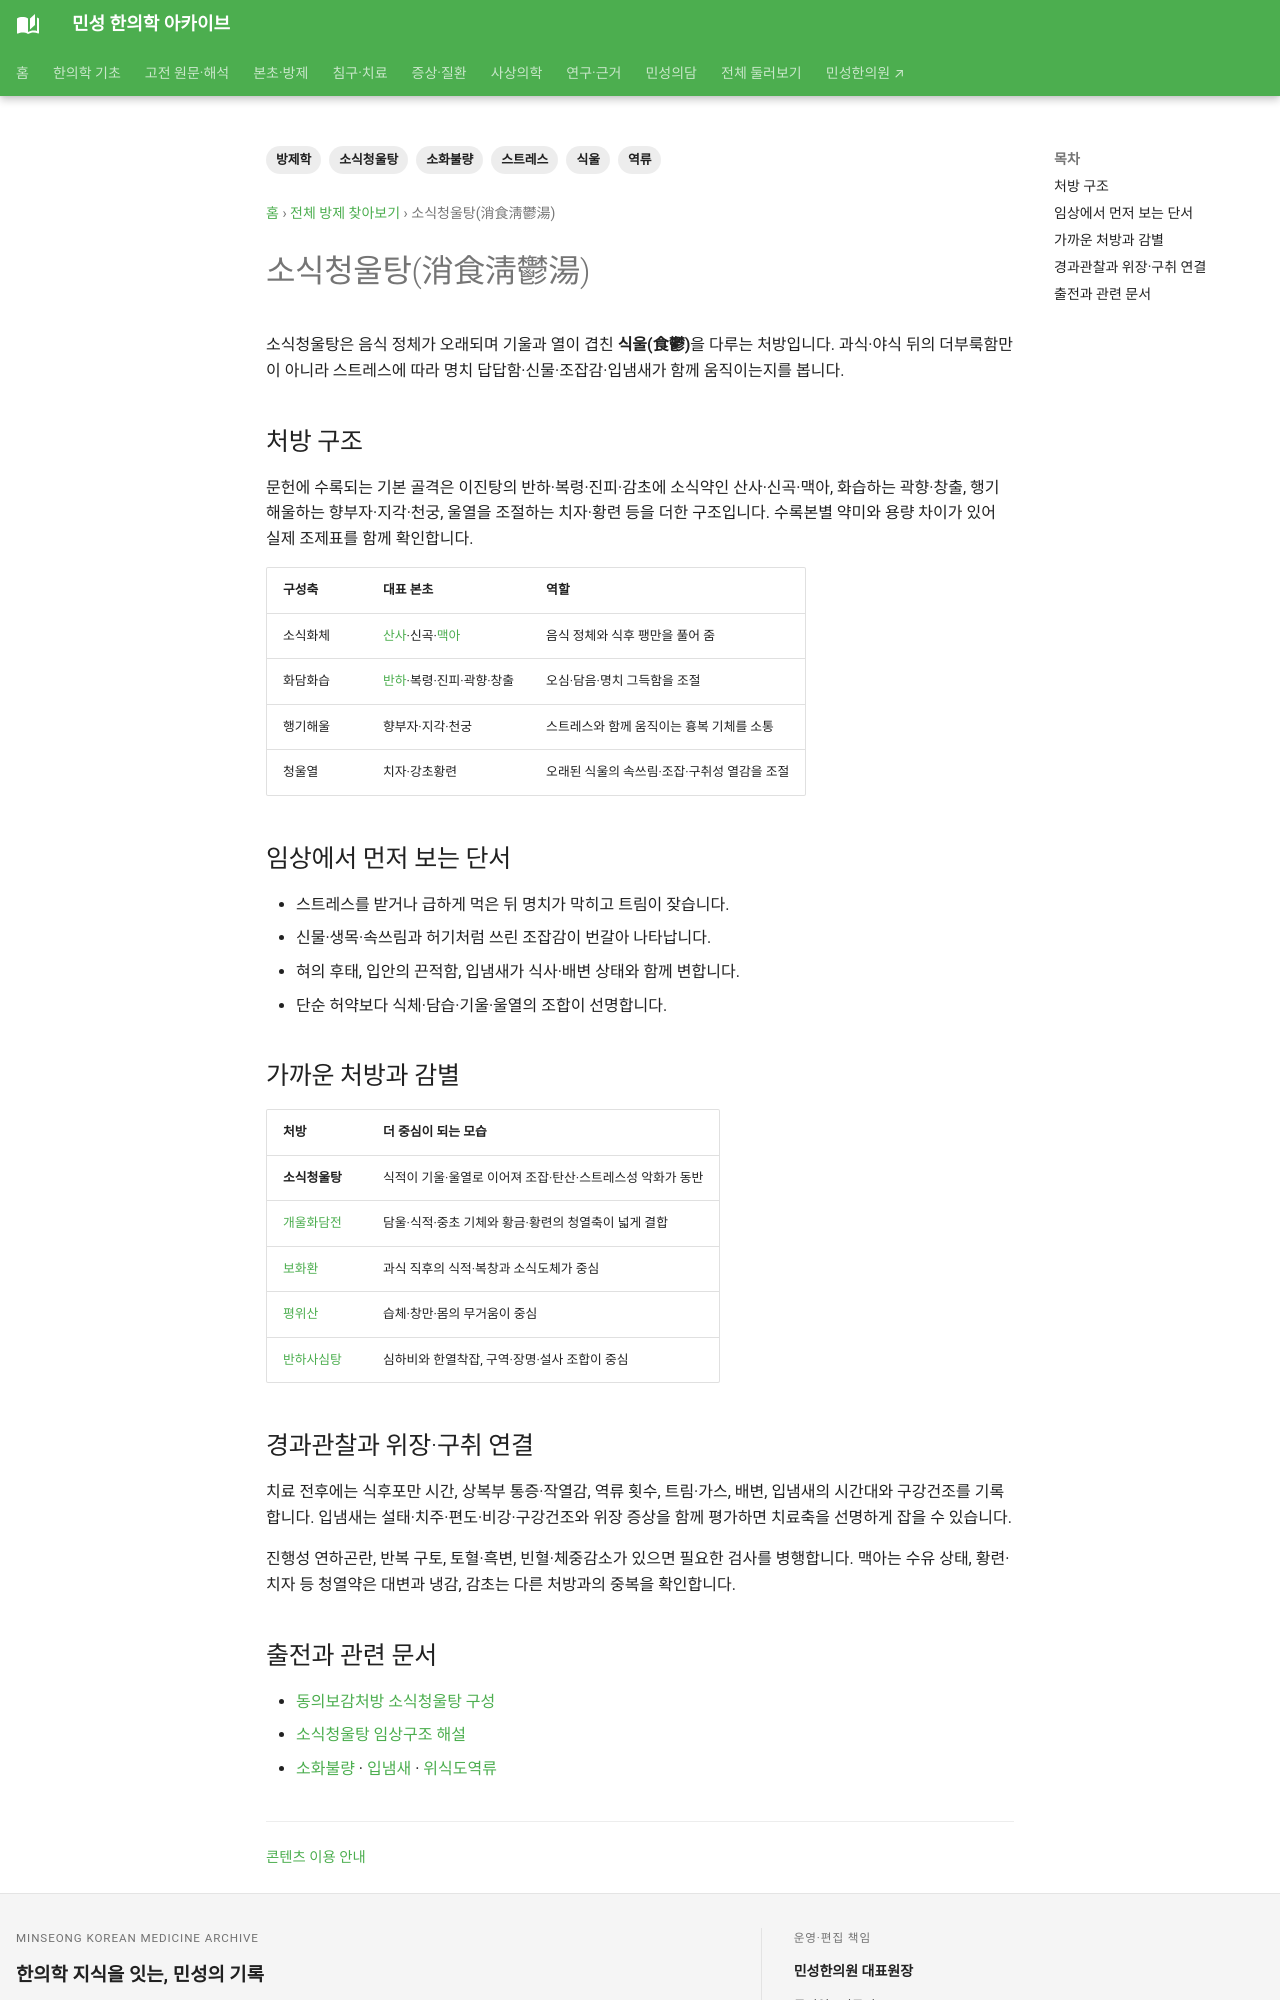

repository: joowon1111/minseong-korean-medicine-wiki · page: formulas/sosik-cheongul-tang/index.html · generator: mkdocs

---
title: 소식청울탕(消食淸鬱湯)
description: 소식청울탕의 소식화체·행기해울·청열화담 구조와 식울·조잡·탄산·스트레스성 소화불편의 감별을 정리합니다.
tags: [방제학, 소식청울탕, 식울, 소화불량, 스트레스, 역류]
status: 검토완료
last_reviewed: 2026-09-21
---

# 소식청울탕(消食淸鬱湯)

소식청울탕은 음식 정체가 오래되며 기울과 열이 겹친 **식울(食鬱)**을 다루는 처방입니다. 과식·야식 뒤의 더부룩함만이 아니라 스트레스에 따라 명치 답답함·신물·조잡감·입냄새가 함께 움직이는지를 봅니다.

## 처방 구조

문헌에 수록되는 기본 골격은 이진탕의 반하·복령·진피·감초에 소식약인 산사·신곡·맥아, 화습하는 곽향·창출, 행기해울하는 향부자·지각·천궁, 울열을 조절하는 치자·황련 등을 더한 구조입니다. 수록본별 약미와 용량 차이가 있어 실제 조제표를 함께 확인합니다.

| 구성축 | 대표 본초 | 역할 |
|---|---|---|
| 소식화체 | [산사](../herbs/hawthorn.md)·신곡·[맥아](../herbs/barley-malt.md) | 음식 정체와 식후 팽만을 풀어 줌 |
| 화담화습 | [반하](../herbs/pinellia.md)·복령·진피·곽향·창출 | 오심·담음·명치 그득함을 조절 |
| 행기해울 | 향부자·지각·천궁 | 스트레스와 함께 움직이는 흉복 기체를 소통 |
| 청울열 | 치자·강초황련 | 오래된 식울의 속쓰림·조잡·구취성 열감을 조절 |

## 임상에서 먼저 보는 단서

- 스트레스를 받거나 급하게 먹은 뒤 명치가 막히고 트림이 잦습니다.
- 신물·생목·속쓰림과 허기처럼 쓰린 조잡감이 번갈아 나타납니다.
- 혀의 후태, 입안의 끈적함, 입냄새가 식사·배변 상태와 함께 변합니다.
- 단순 허약보다 식체·담습·기울·울열의 조합이 선명합니다.

## 가까운 처방과 감별

| 처방 | 더 중심이 되는 모습 |
|---|---|
| **소식청울탕** | 식적이 기울·울열로 이어져 조잡·탄산·스트레스성 악화가 동반 |
| [개울화담전](gaeul-hwadam-jeon.md) | 담울·식적·중초 기체와 황금·황련의 청열축이 넓게 결합 |
| [보화환](baohe-wan.md) | 과식 직후의 식적·복창과 소식도체가 중심 |
| [평위산](pingwei-san.md) | 습체·창만·몸의 무거움이 중심 |
| [반하사심탕](banxia-xiexin-tang.md) | 심하비와 한열착잡, 구역·장명·설사 조합이 중심 |

## 경과관찰과 위장·구취 연결

치료 전후에는 식후포만 시간, 상복부 통증·작열감, 역류 횟수, 트림·가스, 배변, 입냄새의 시간대와 구강건조를 기록합니다. 입냄새는 설태·치주·편도·비강·구강건조와 위장 증상을 함께 평가하면 치료축을 선명하게 잡을 수 있습니다.

진행성 연하곤란, 반복 구토, 토혈·흑변, 빈혈·체중감소가 있으면 필요한 검사를 병행합니다. 맥아는 수유 상태, 황련·치자 등 청열약은 대변과 냉감, 감초는 다른 처방과의 중복을 확인합니다.
